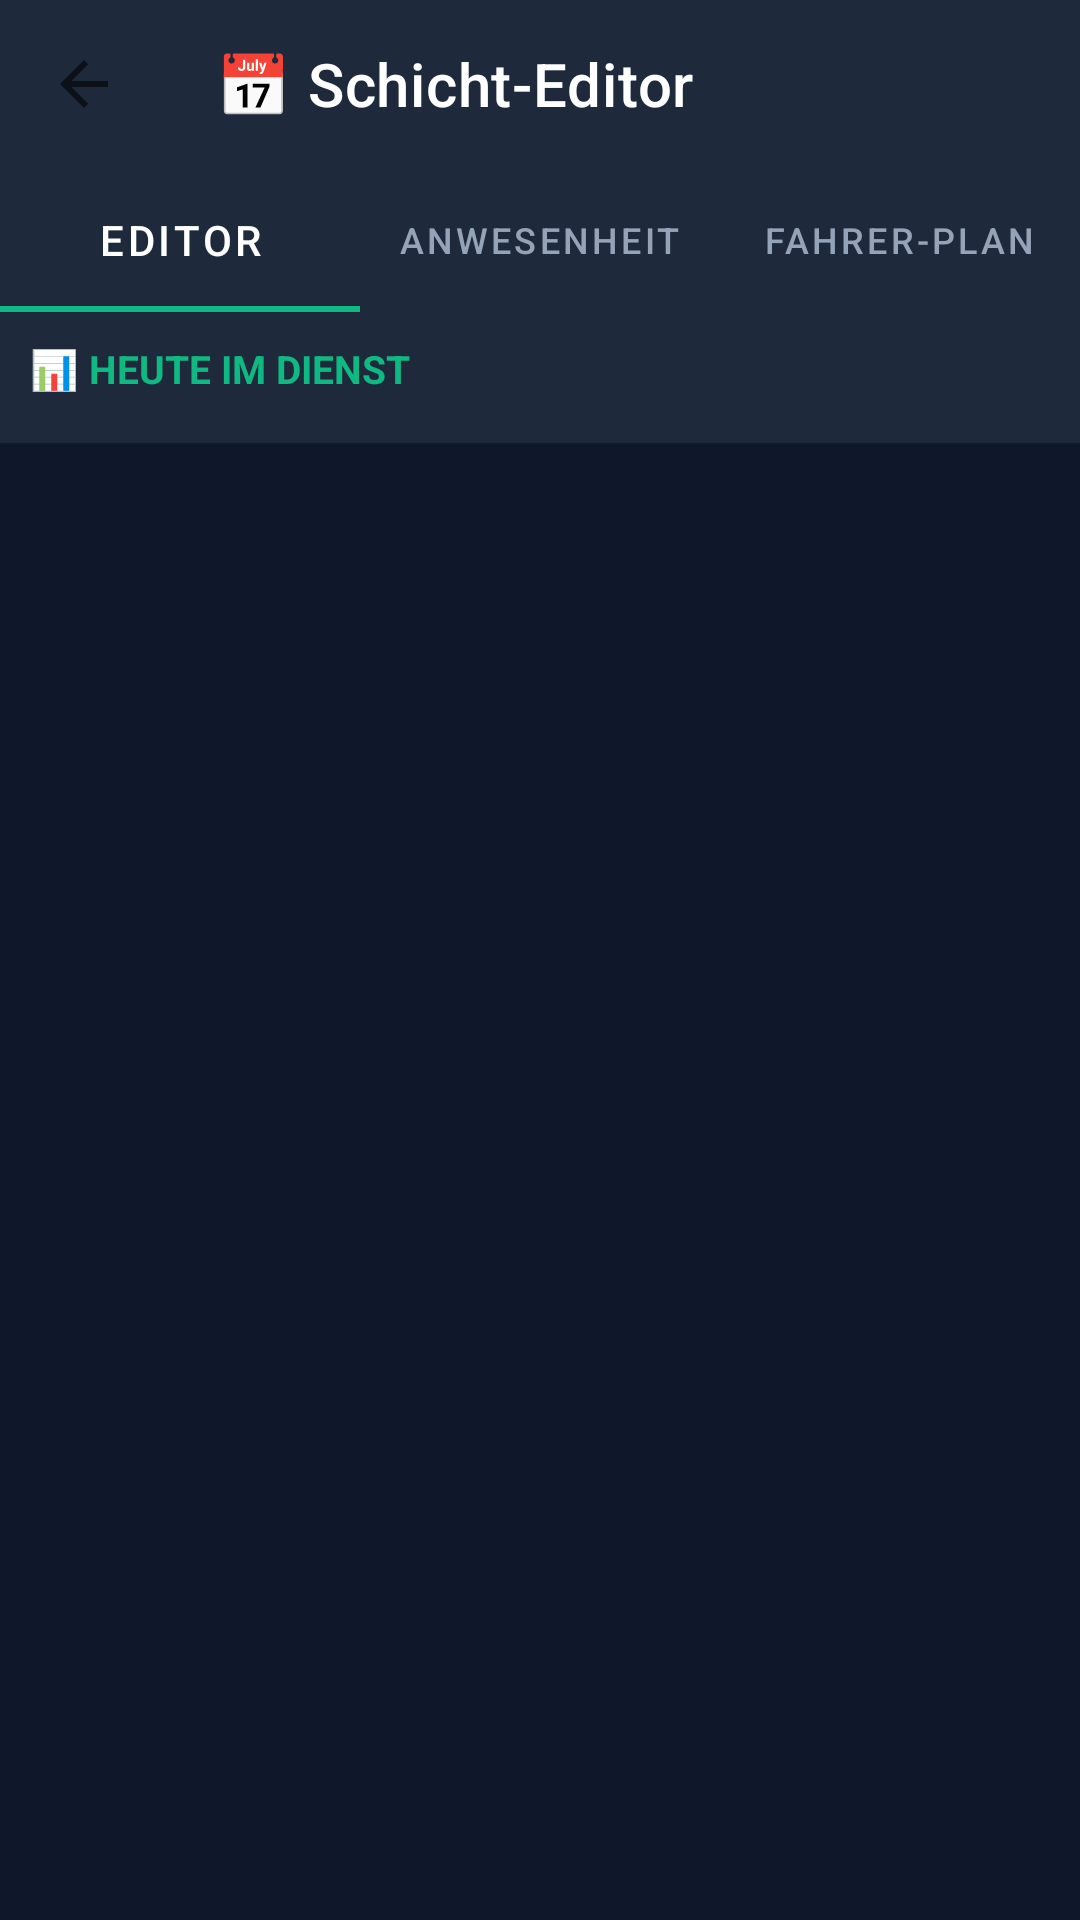

Layout XML and referenced resources for this Android screen:
<!-- AndroidManifest.xml: activity theme AppTheme.Driver -->
<!-- res/layout/activity_shift_editor.xml -->
<?xml version="1.0" encoding="utf-8"?>
<LinearLayout xmlns:android="http://schemas.android.com/apk/res/android"
    xmlns:app="http://schemas.android.com/apk/res-auto"
    android:layout_width="match_parent"
    android:layout_height="match_parent"
    android:background="#0F172A"
    android:keepScreenOn="true"
    android:orientation="vertical">

    <com.google.android.material.appbar.MaterialToolbar
        android:id="@+id/shift_editor_toolbar"
        android:layout_width="match_parent"
        android:layout_height="?attr/actionBarSize"
        android:background="#1E293B"
        app:title="📅 Schicht-Editor"
        app:titleTextColor="#FFFFFF"
        app:navigationIcon="?attr/homeAsUpIndicator" />

    <com.google.android.material.tabs.TabLayout
        android:id="@+id/shift_tabs"
        android:layout_width="match_parent"
        android:layout_height="wrap_content"
        android:background="#1E293B"
        app:tabIndicatorColor="#10B981"
        app:tabSelectedTextColor="#FFFFFF"
        app:tabTextColor="#94A3B8">

        <com.google.android.material.tabs.TabItem
            android:id="@+id/shift_tab_editor"
            android:text="Editor" />

        <com.google.android.material.tabs.TabItem
            android:id="@+id/shift_tab_attendance"
            android:text="Anwesenheit" />

        <com.google.android.material.tabs.TabItem
            android:id="@+id/shift_tab_driver_view"
            android:text="Fahrer-Plan" />
    </com.google.android.material.tabs.TabLayout>

    <FrameLayout
        android:id="@+id/shift_content"
        android:layout_width="match_parent"
        android:layout_height="0dp"
        android:layout_weight="1">

        
        <LinearLayout
            android:id="@+id/shift_editor_root"
            android:layout_width="match_parent"
            android:layout_height="match_parent"
            android:orientation="vertical"
            android:visibility="visible">

            
            <LinearLayout
                android:layout_width="match_parent"
                android:layout_height="wrap_content"
                android:background="#1E293B"
                android:orientation="vertical"
                android:padding="10dp">

                <TextView
                    android:layout_width="match_parent"
                    android:layout_height="wrap_content"
                    android:text="📊 HEUTE IM DIENST"
                    android:textColor="#10B981"
                    android:textSize="13sp"
                    android:textStyle="bold" />

                <HorizontalScrollView
                    android:layout_width="match_parent"
                    android:layout_height="wrap_content"
                    android:layout_marginTop="6dp"
                    android:scrollbars="none">

                    <LinearLayout
                        android:id="@+id/shift_today_cards"
                        android:layout_width="wrap_content"
                        android:layout_height="wrap_content"
                        android:orientation="horizontal" />
                </HorizontalScrollView>

                <TextView
                    android:id="@+id/shift_today_empty"
                    android:layout_width="match_parent"
                    android:layout_height="wrap_content"
                    android:text="(noch kein Live-Status — wird geladen…)"
                    android:textColor="#64748B"
                    android:textSize="11sp"
                    android:layout_marginTop="4dp"
                    android:visibility="gone" />
            </LinearLayout>

            <androidx.recyclerview.widget.RecyclerView
                android:id="@+id/shift_editor_list"
                android:layout_width="match_parent"
                android:layout_height="0dp"
                android:layout_weight="1"
                android:padding="8dp"
                android:clipToPadding="false" />
        </LinearLayout>

        
        <LinearLayout
            android:id="@+id/shift_attendance_container"
            android:layout_width="match_parent"
            android:layout_height="match_parent"
            android:orientation="vertical"
            android:padding="12dp"
            android:visibility="gone">

            <TextView
                android:id="@+id/attendance_date_label"
                android:layout_width="match_parent"
                android:layout_height="wrap_content"
                android:text="Heute"
                android:textColor="#FFFFFF"
                android:textSize="16sp"
                android:textStyle="bold"
                android:paddingBottom="8dp" />

            <androidx.recyclerview.widget.RecyclerView
                android:id="@+id/shift_attendance_list"
                android:layout_width="match_parent"
                android:layout_height="match_parent" />
        </LinearLayout>

        
        <LinearLayout
            android:id="@+id/shift_driver_view_container"
            android:layout_width="match_parent"
            android:layout_height="match_parent"
            android:orientation="vertical"
            android:padding="12dp"
            android:visibility="gone">

            <TextView
                android:id="@+id/driver_view_hint"
                android:layout_width="match_parent"
                android:layout_height="wrap_content"
                android:text="Wochenplan deiner Fahrzeuge"
                android:textColor="#94A3B8"
                android:textSize="13sp"
                android:paddingBottom="8dp" />

            <androidx.recyclerview.widget.RecyclerView
                android:id="@+id/shift_driver_view_list"
                android:layout_width="match_parent"
                android:layout_height="match_parent" />
        </LinearLayout>
    </FrameLayout>
</LinearLayout>
<!-- resources referenced by this layout -->
<resources>
  <style name="AppTheme.Driver" parent="Theme.MaterialComponents.DayNight.NoActionBar">
          <item name="windowActionBar">false</item>
          <item name="windowNoTitle">true</item>
          <item name="android:windowBackground">@drawable/splash</item>
          <item name="android:statusBarColor">#1E293B</item>
      </style>
</resources>
